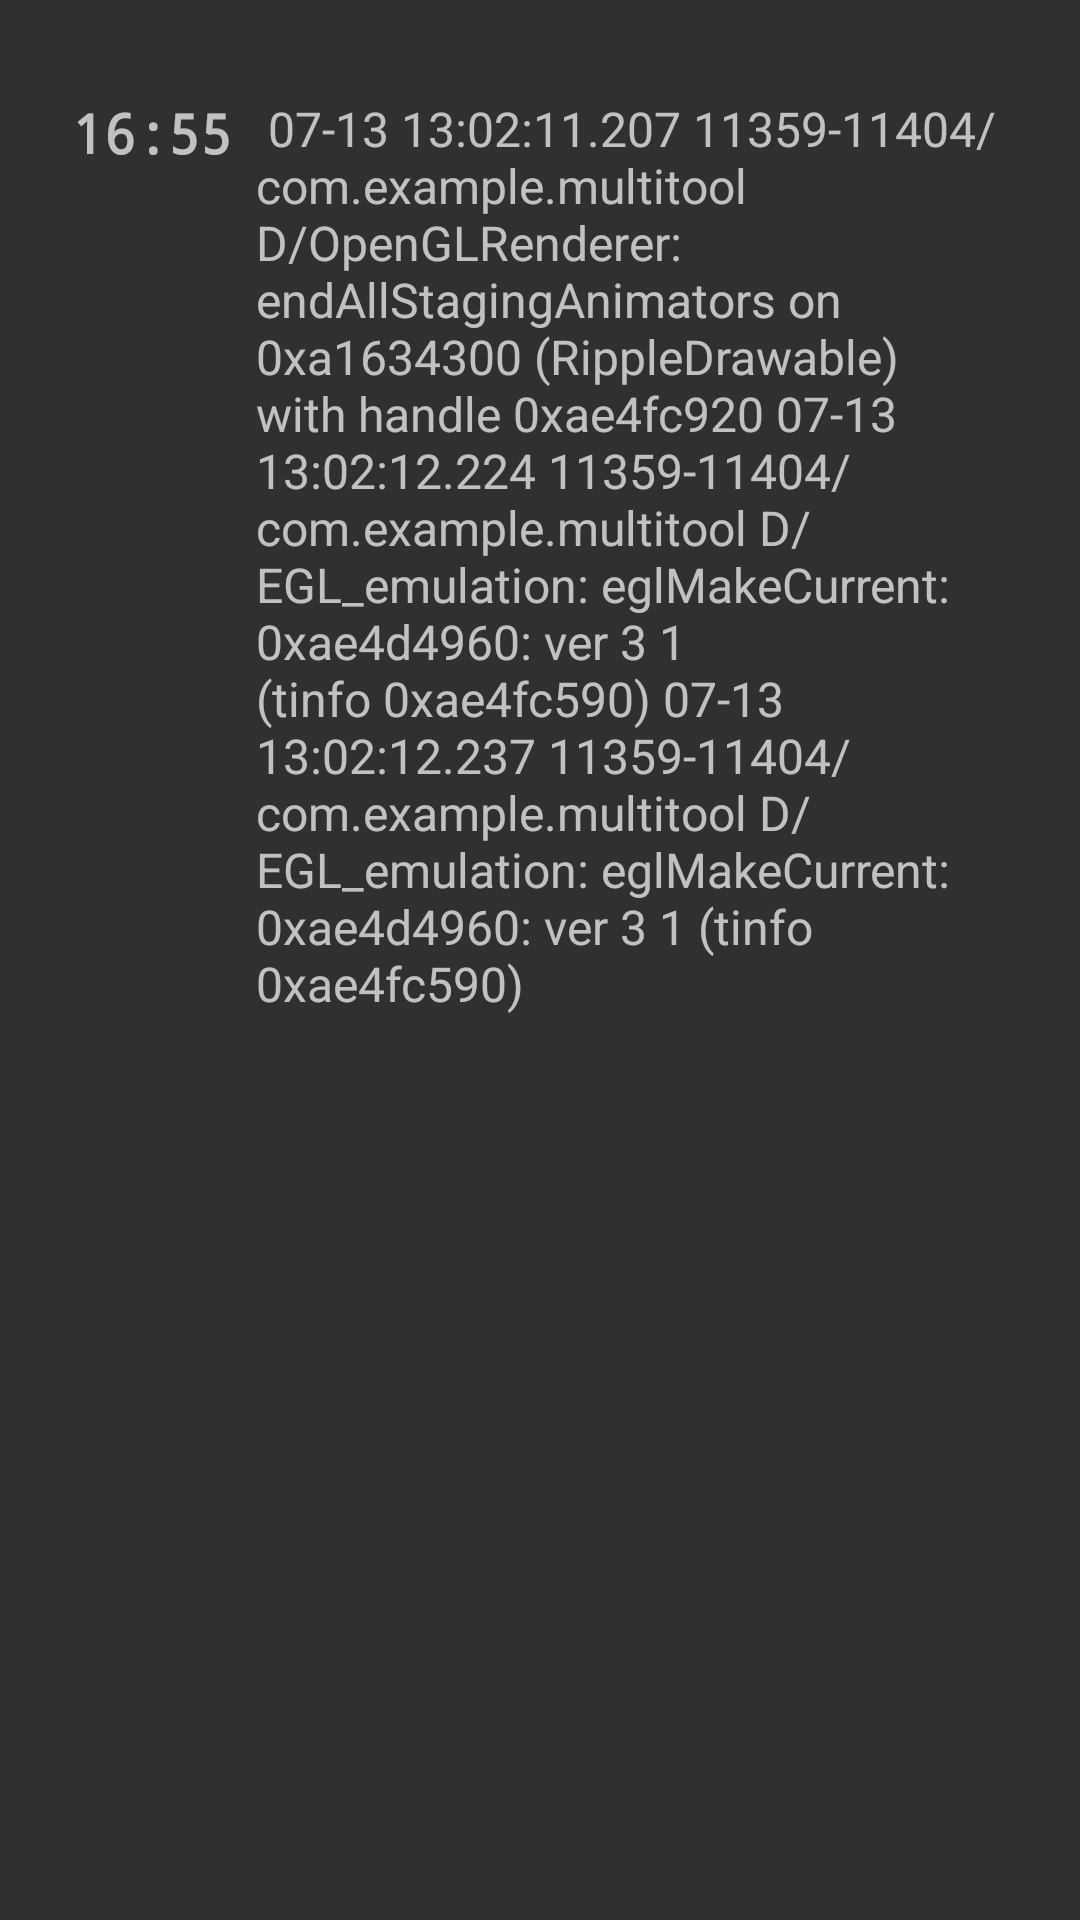

Produce the Android XML layout that renders to this screen, including the resource entries it uses.
<!-- AndroidManifest.xml: application theme AppTheme -->
<!-- res/layout/note_view_row.xml -->
<?xml version="1.0" encoding="utf-8"?>
<RelativeLayout
    xmlns:android="http://schemas.android.com/apk/res/android"
    xmlns:app="http://schemas.android.com/apk/res-auto"
    xmlns:tools="http://schemas.android.com/tools"
    android:layout_width="wrap_content"
    android:layout_height="wrap_content"
    android:paddingTop="16dp">


    <TextView
        android:id="@+id/timeToView"
        android:layout_width="wrap_content"
        android:layout_height="wrap_content"
        android:layout_marginStart="4dp"
        android:layout_marginTop="16dp"
        android:text="16:55"
        android:typeface="monospace"
        android:textSize="18sp"
        android:textStyle="bold"
        android:layout_toRightOf="@+id/imageStarred"
        app:layout_constraintStart_toEndOf="@+id/imageStarred"
        app:layout_constraintTop_toTopOf="parent" />

    <TextView
        android:id="@+id/data_to_view"
        android:layout_width="325dp"
        android:layout_height="wrap_content"
        android:layout_marginStart="8dp"
        android:layout_marginTop="16dp"
        android:layout_marginEnd="12dp"
        android:text=" 07-13 13:02:11.207 11359-11404/com.example.multitool D/OpenGLRenderer: endAllStagingAnimators on 0xa1634300 (RippleDrawable) with handle 0xae4fc920 07-13 13:02:12.224 11359-11404/com.example.multitool D/EGL_emulation: eglMakeCurrent: 0xae4d4960: ver 3 1 (tinfo 0xae4fc590) 07-13 13:02:12.237 11359-11404/com.example.multitool D/EGL_emulation: eglMakeCurrent: 0xae4d4960: ver 3 1 (tinfo 0xae4fc590)"
        android:textSize="16sp"
        android:layout_toRightOf="@+id/timeToView"
        app:layout_constraintEnd_toEndOf="parent"
        app:layout_constraintHorizontal_bias="0.0"
        app:layout_constraintStart_toEndOf="@+id/timeToView"
        app:layout_constraintTop_toTopOf="parent" />

    <ImageView
        android:id="@+id/imageStarred"
        android:layout_width="16dp"
        android:layout_height="16dp"
        android:layout_marginStart="4dp"
        android:layout_marginTop="19dp"
        app:layout_constraintStart_toStartOf="parent"
        app:layout_constraintTop_toTopOf="parent"
        />

</RelativeLayout>
<!-- resources referenced by this layout -->
<resources>
  <style name="AppTheme" parent="Theme.AppCompat">
          
          <item name="colorPrimary">@color/colorPrimary</item>
          <item name="colorPrimaryDark">@color/colorPrimaryDark</item>
          <item name="colorAccent">@color/colorAccent</item>
  
          <item name="windowActionBar">false</item>
          <item name="windowNoTitle">true</item>
      </style>
  <color name="colorPrimary">#206751</color>
  <color name="colorPrimaryDark">#202124</color>
  <color name="colorAccent">#00D698</color>
</resources>
